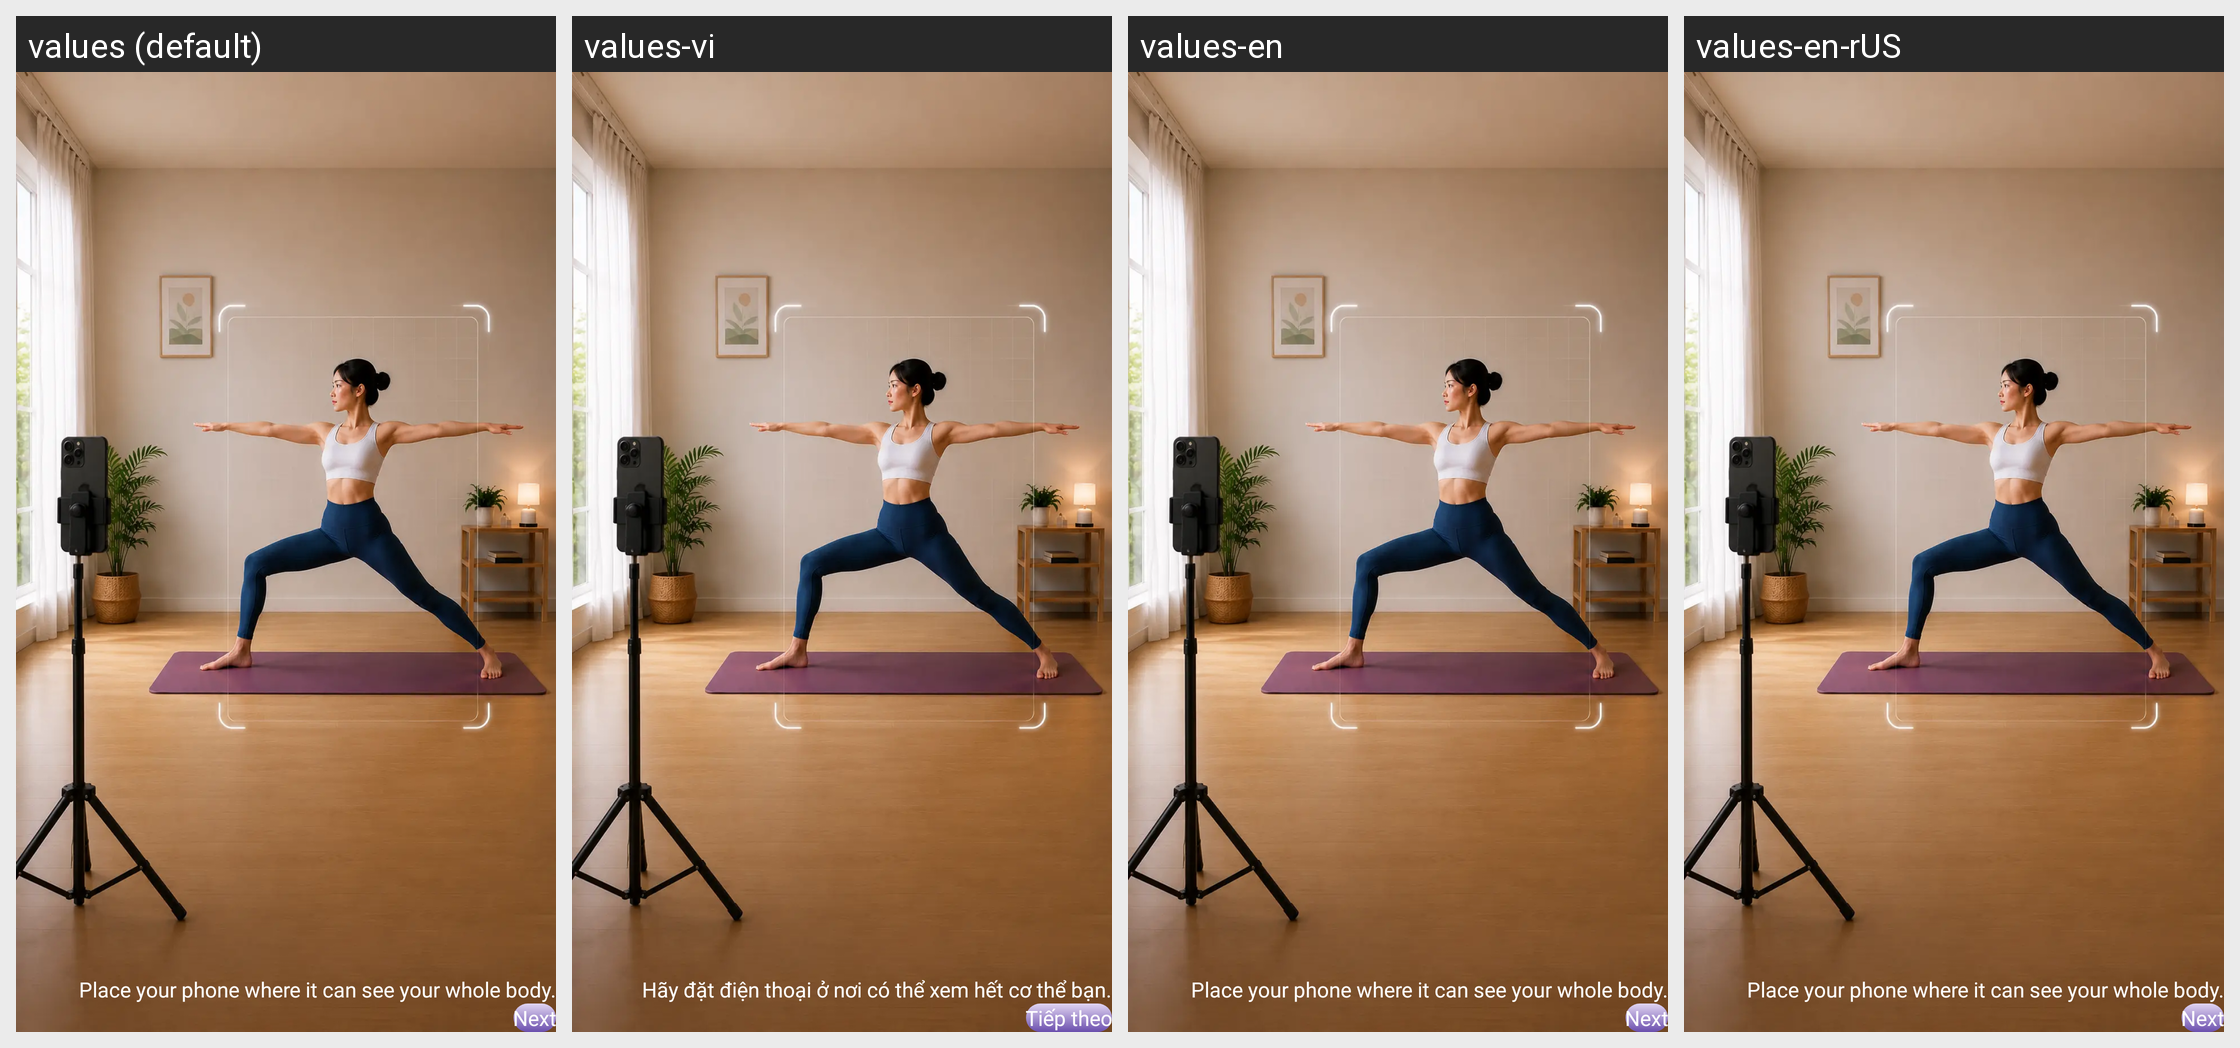

This grid shows one Android layout under several languages. Give, for every string resource on the screen, its name, the default text and each shown locale's text.
Android screen res/layout/fragment_ai_camera_guide.xml rendered under 4 locales, left to right: values (default), values-vi, values-en, values-en-rUS. Device: Nexus 5 (rendered at 1080×1920; each locale shown at half size, 540×960, under a caption strip naming it); theme Theme.YogaAI.
Strings drawn on this screen, with the default value and each locale's value (text and hints the layout hard-codes, and strings that could not be matched under every locale, appear in the picture but are not listed):

ai_camera_guide_text
  values: Place your phone where it can see your whole body.
  values-vi: Hãy đặt điện thoại ở nơi có thể xem hết cơ thể bạn.
  values-en: Place your phone where it can see your whole body.
  values-en-rUS: Place your phone where it can see your whole body.  [from values-en]

next
  values: Next
  values-vi: Tiếp theo
  values-en: Next
  values-en-rUS: Next
